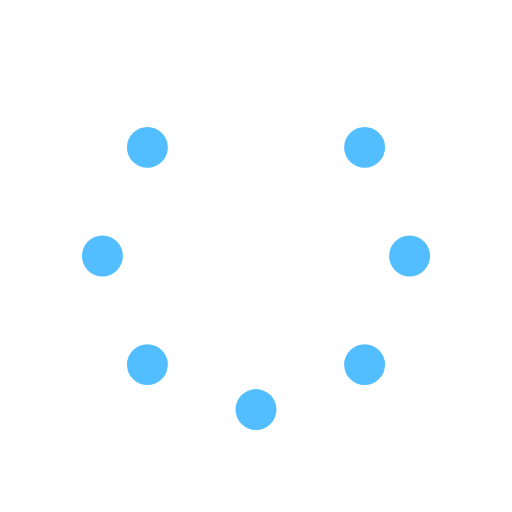
t = 0.00 s
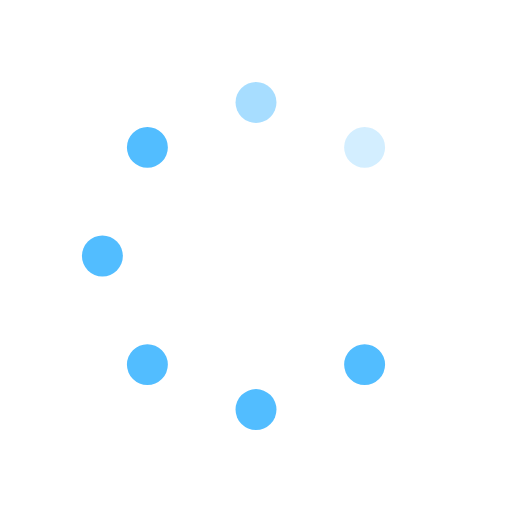
t = 0.25 s
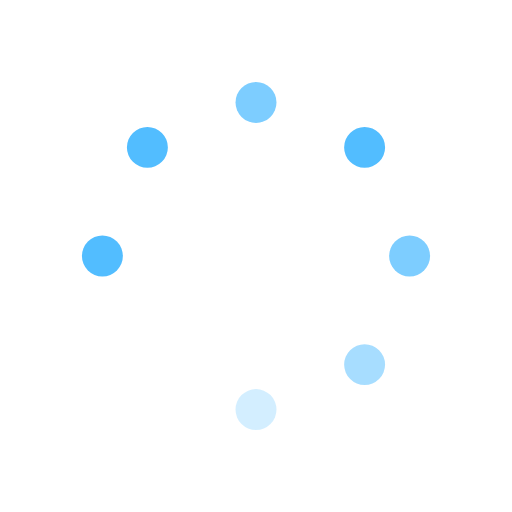
t = 0.63 s
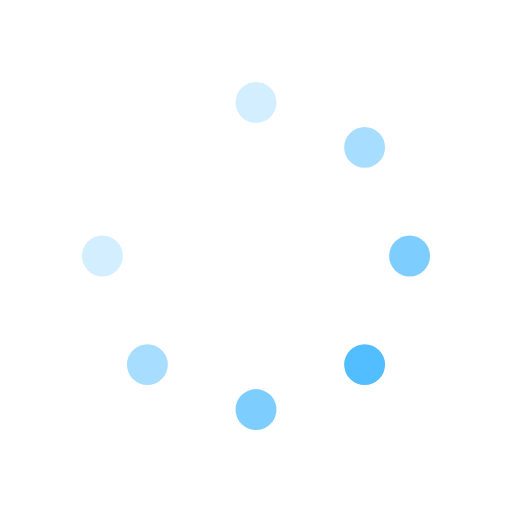
t = 0.88 s
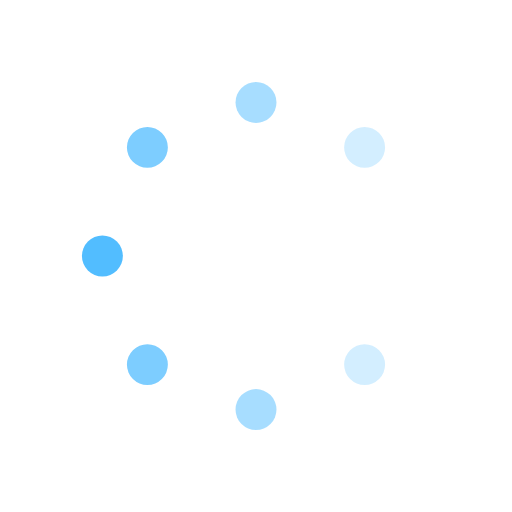
t = 1.25 s
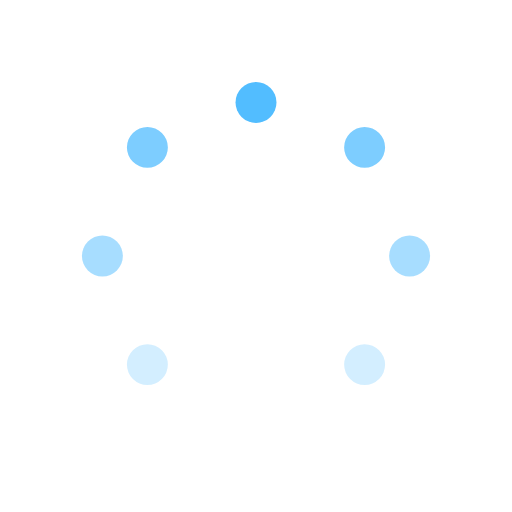
t = 1.50 s

The animated SVG that drew these frames (rendered in a browser with its animation timeline set to each time). Animation: 8 SMIL elements (animate=8); one cycle of 1.88 s, repeats indefinitely.

<svg id="spinnerLoaderRef" xmlns="http://www.w3.org/2000/svg" xmlns:xlink="http://www.w3.org/1999/xlink" viewBox="0 0 100 100" width="100" height="100" overflow="visible" fill="#52bdff" stroke="none" class="single-loader"><defs> <circle id="spinner" r="4" cx="50" cy="50" transform="translate(0 -30)"/>    </defs> <use xmlns:xlink="http://www.w3.org/1999/xlink" xlink:href="#spinner" transform="rotate(0 50 50)"><animate attributeName="opacity" values="0;1;0" dur="1s" begin="0s" repeatCount="indefinite"/>    </use><use xmlns:xlink="http://www.w3.org/1999/xlink" xlink:href="#spinner" transform="rotate(45 50 50)"><animate attributeName="opacity" values="0;1;0" dur="1s" begin="0.125s" repeatCount="indefinite"/>    </use><use xmlns:xlink="http://www.w3.org/1999/xlink" xlink:href="#spinner" transform="rotate(90 50 50)"><animate attributeName="opacity" values="0;1;0" dur="1s" begin="0.25s" repeatCount="indefinite"/>    </use><use xmlns:xlink="http://www.w3.org/1999/xlink" xlink:href="#spinner" transform="rotate(135 50 50)"><animate attributeName="opacity" values="0;1;0" dur="1s" begin="0.375s" repeatCount="indefinite"/>    </use><use xmlns:xlink="http://www.w3.org/1999/xlink" xlink:href="#spinner" transform="rotate(180 50 50)"><animate attributeName="opacity" values="0;1;0" dur="1s" begin="0.5s" repeatCount="indefinite"/>    </use><use xmlns:xlink="http://www.w3.org/1999/xlink" xlink:href="#spinner" transform="rotate(225 50 50)"><animate attributeName="opacity" values="0;1;0" dur="1s" begin="0.625s" repeatCount="indefinite"/>    </use><use xmlns:xlink="http://www.w3.org/1999/xlink" xlink:href="#spinner" transform="rotate(270 50 50)"><animate attributeName="opacity" values="0;1;0" dur="1s" begin="0.75s" repeatCount="indefinite"/>    </use><use xmlns:xlink="http://www.w3.org/1999/xlink" xlink:href="#spinner" transform="rotate(315 50 50)"><animate attributeName="opacity" values="0;1;0" dur="1s" begin="0.875s" repeatCount="indefinite"/>    </use> </svg>
